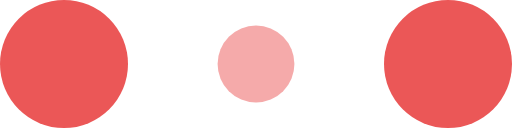
t = 0.00 s
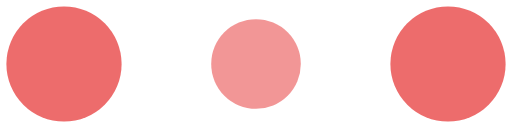
t = 0.10 s
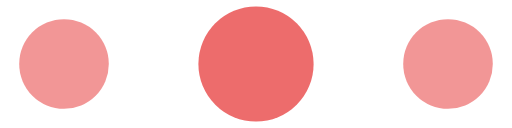
t = 0.30 s
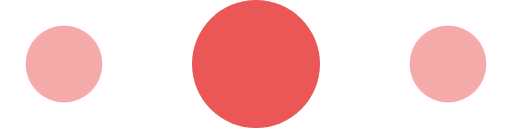
t = 0.40 s
t = 0.50 s: frame unchanged from t = 0.30 s, image omitted
t = 0.70 s: frame unchanged from t = 0.10 s, image omitted

The animated SVG that drew these frames (rendered in a browser with its animation timeline set to each time). Animation: 6 SMIL elements (animate=6); one cycle of 0.80 s, repeats indefinitely.

<!-- By Sam Herbert (@sherb), for everyone. More @ http://goo.gl/7AJzbL -->
<svg width="120" height="30" viewBox="0 0 120 30" xmlns="http://www.w3.org/2000/svg" fill="#EB5757">
    <circle cx="15" cy="15" r="15">
        <animate attributeName="r" from="15" to="15"
                 begin="0s" dur="0.8s"
                 values="15;9;15" calcMode="linear"
                 repeatCount="indefinite" />
        <animate attributeName="fill-opacity" from="1" to="1"
                 begin="0s" dur="0.8s"
                 values="1;.5;1" calcMode="linear"
                 repeatCount="indefinite" />
    </circle>
    <circle cx="60" cy="15" r="9" fill-opacity="0.3">
        <animate attributeName="r" from="9" to="9"
                 begin="0s" dur="0.8s"
                 values="9;15;9" calcMode="linear"
                 repeatCount="indefinite" />
        <animate attributeName="fill-opacity" from="0.5" to="0.5"
                 begin="0s" dur="0.8s"
                 values=".5;1;.5" calcMode="linear"
                 repeatCount="indefinite" />
    </circle>
    <circle cx="105" cy="15" r="15">
        <animate attributeName="r" from="15" to="15"
                 begin="0s" dur="0.8s"
                 values="15;9;15" calcMode="linear"
                 repeatCount="indefinite" />
        <animate attributeName="fill-opacity" from="1" to="1"
                 begin="0s" dur="0.8s"
                 values="1;.5;1" calcMode="linear"
                 repeatCount="indefinite" />
    </circle>
</svg>
